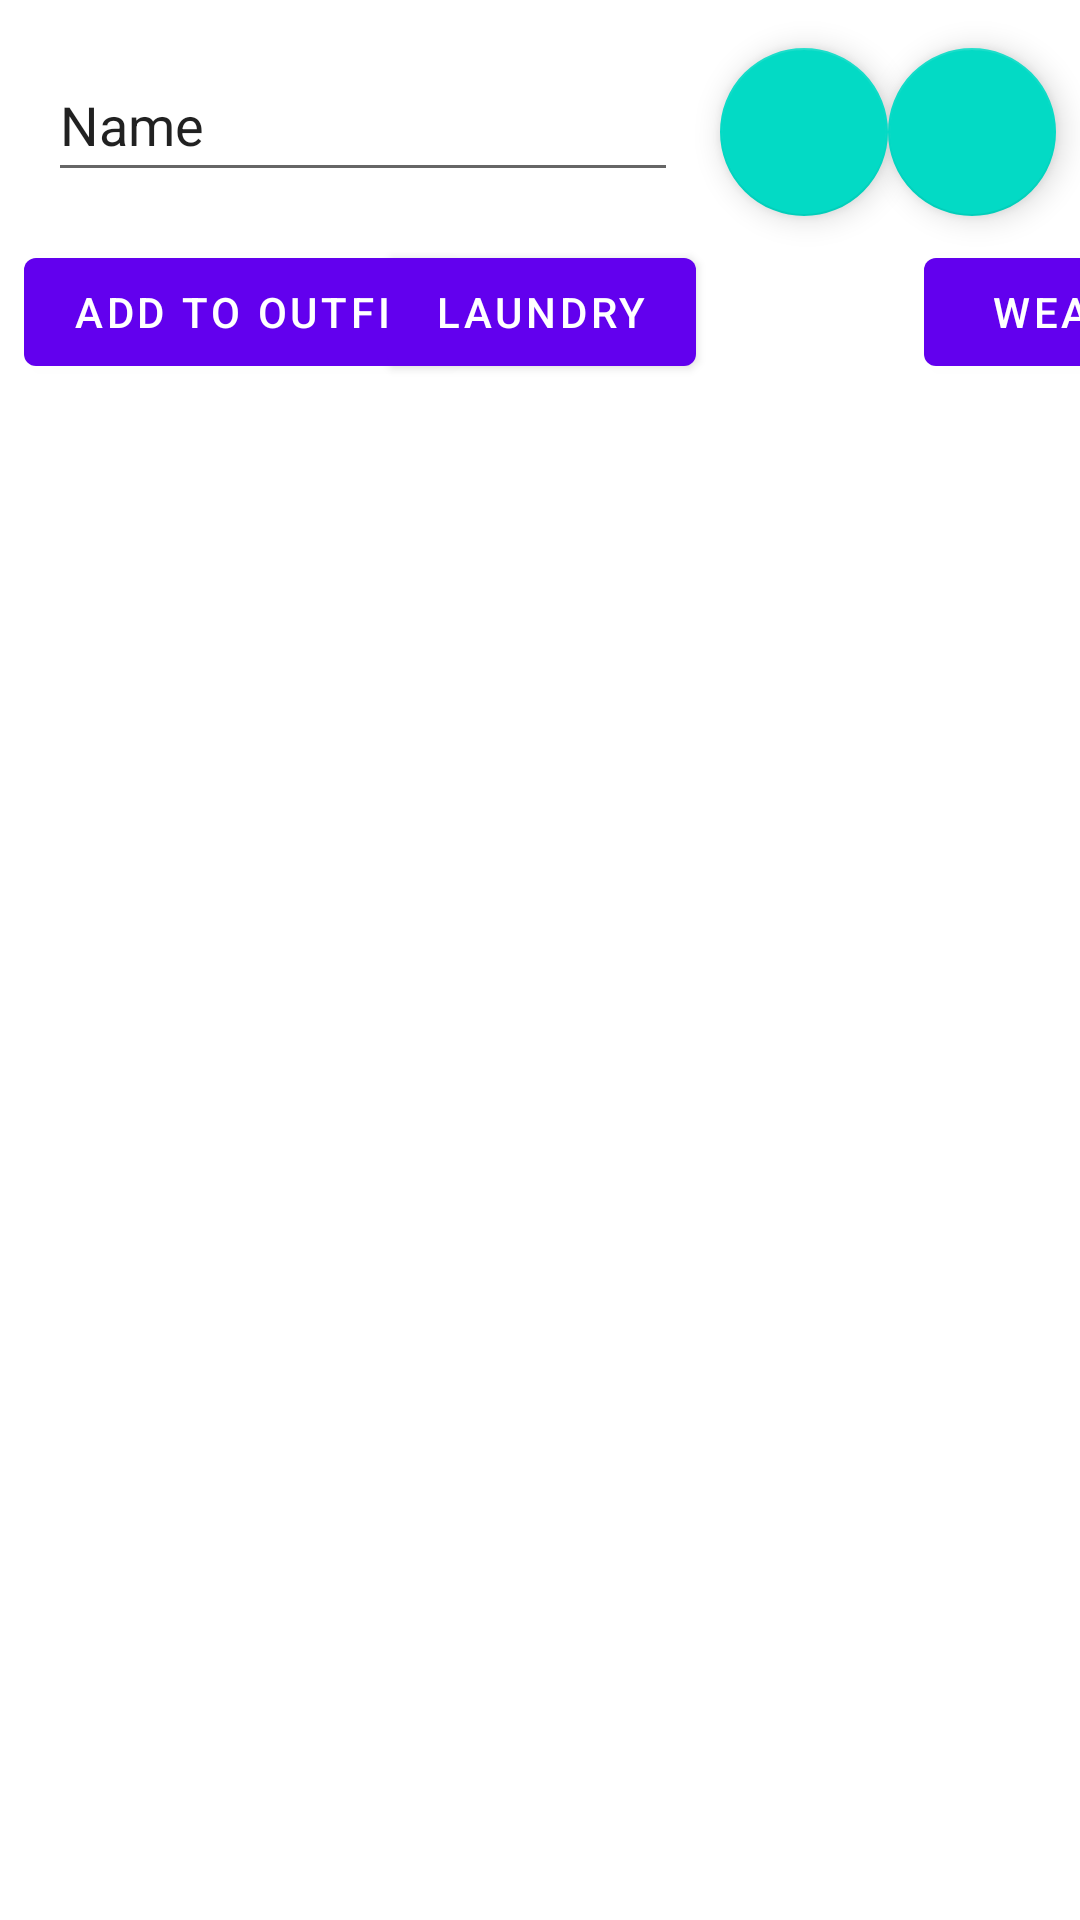

This screen was rendered from an Android layout file. Write that file and the resources it references.
<!-- AndroidManifest.xml: application theme Theme.Menu -->
<!-- res/layout/activity_update_outfit.xml -->
<?xml version="1.0" encoding="utf-8"?>
<androidx.constraintlayout.widget.ConstraintLayout xmlns:android="http://schemas.android.com/apk/res/android"
    xmlns:app="http://schemas.android.com/apk/res-auto"
    xmlns:tools="http://schemas.android.com/tools"
    android:layout_width="match_parent"
    android:layout_height="match_parent"
    tools:context=".UpdateOutfit">

    <EditText
        android:id="@+id/editTextOutfitName"
        android:layout_width="wrap_content"
        android:layout_height="wrap_content"
        android:layout_marginStart="16dp"
        android:layout_marginTop="16dp"
        android:ems="10"
        android:inputType="textPersonName"
        android:minHeight="48dp"
        android:text="Name"
        app:layout_constraintStart_toStartOf="parent"
        app:layout_constraintTop_toTopOf="parent" />

    <androidx.recyclerview.widget.RecyclerView
        android:id="@+id/recyclerViewUpdateClothing"
        android:layout_width="396dp"
        android:layout_height="599dp"
        app:layout_constraintStart_toStartOf="parent"
        app:layout_constraintTop_toBottomOf="@+id/buttonAddToOutfit" />

    <Button
        android:id="@+id/buttonAddToOutfit"
        android:layout_width="wrap_content"
        android:layout_height="wrap_content"
        android:layout_marginStart="8dp"
        android:layout_marginTop="16dp"
        android:text="Add to Outfit"
        app:layout_constraintStart_toStartOf="parent"
        app:layout_constraintTop_toBottomOf="@+id/editTextOutfitName" />

    <com.google.android.material.floatingactionbutton.FloatingActionButton
        android:id="@+id/floatingActionButtonUpdateOutfit"
        android:layout_width="wrap_content"
        android:layout_height="wrap_content"
        android:layout_marginTop="16dp"
        android:clickable="true"
        android:src="@drawable/ic_save"
        app:layout_constraintEnd_toStartOf="@+id/floatingActionButtonDeleteOutfit"
        app:layout_constraintTop_toTopOf="parent" />

    <com.google.android.material.floatingactionbutton.FloatingActionButton
        android:id="@+id/floatingActionButtonDeleteOutfit"
        android:layout_width="wrap_content"
        android:layout_height="56dp"
        android:layout_marginTop="16dp"
        android:layout_marginEnd="8dp"
        android:clickable="true"
        android:src="@drawable/ic_delete"
        app:layout_constraintEnd_toEndOf="parent"
        app:layout_constraintTop_toTopOf="parent" />

    <Button
        android:id="@+id/wearButtonOutfit"
        android:layout_width="wrap_content"
        android:layout_height="wrap_content"
        android:text="Wear"
        app:layout_constraintBottom_toTopOf="@+id/recyclerViewUpdateClothing"
        app:layout_constraintEnd_toEndOf="@+id/recyclerViewUpdateClothing" />

    <Button
        android:id="@+id/laundryButtonOutfit"
        android:layout_width="wrap_content"
        android:layout_height="wrap_content"
        android:layout_marginEnd="8dp"
        android:text="Laundry"
        app:layout_constraintBottom_toTopOf="@+id/recyclerViewUpdateClothing"
        app:layout_constraintEnd_toStartOf="@+id/floatingActionButtonUpdateOutfit" />
</androidx.constraintlayout.widget.ConstraintLayout>
<!-- resources referenced by this layout -->
<resources>
  <style name="Theme.Menu" parent="Theme.MaterialComponents.DayNight.DarkActionBar">
          
          <item name="colorPrimary">@color/purple_500</item>
          <item name="colorPrimaryVariant">@color/purple_700</item>
          <item name="colorOnPrimary">@color/white</item>
          
          <item name="colorSecondary">@color/teal_200</item>
          <item name="colorSecondaryVariant">@color/teal_700</item>
          <item name="colorOnSecondary">@color/black</item>
          
          <item name="android:statusBarColor" tools:targetApi="l">?attr/colorPrimaryVariant</item>
          
      </style>
  <color name="purple_500">#FF6200EE</color>
  <color name="purple_700">#FF3700B3</color>
  <color name="white">#FFFFFFFF</color>
  <color name="teal_200">#FF03DAC5</color>
  <color name="teal_700">#FF018786</color>
  <color name="black">#FF000000</color>
</resources>
